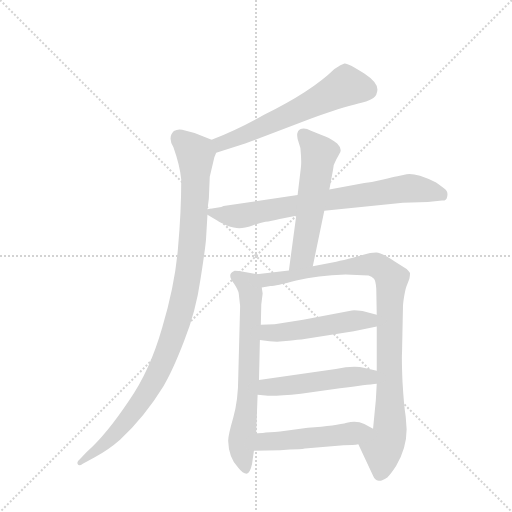
t = 0.00 s
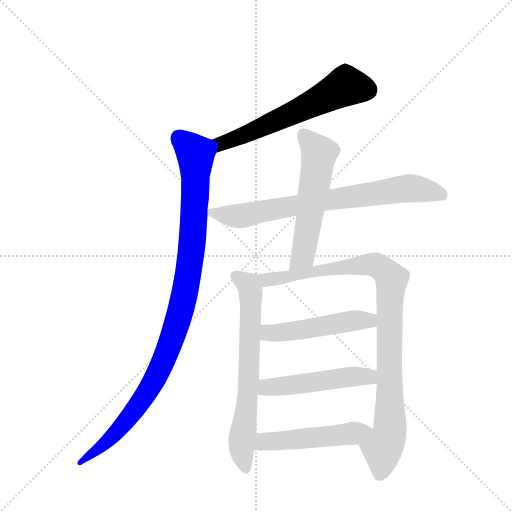
t = 1.55 s
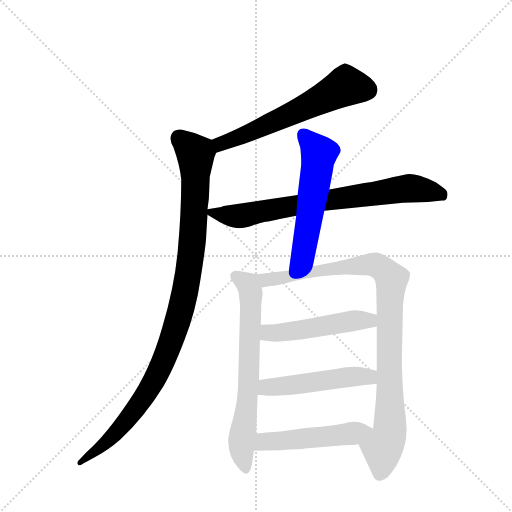
t = 3.10 s
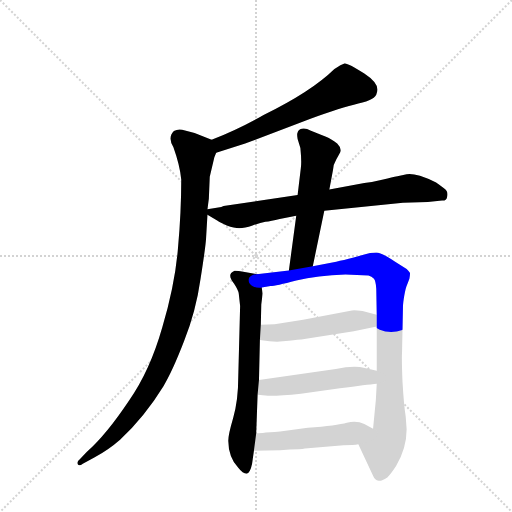
t = 4.65 s
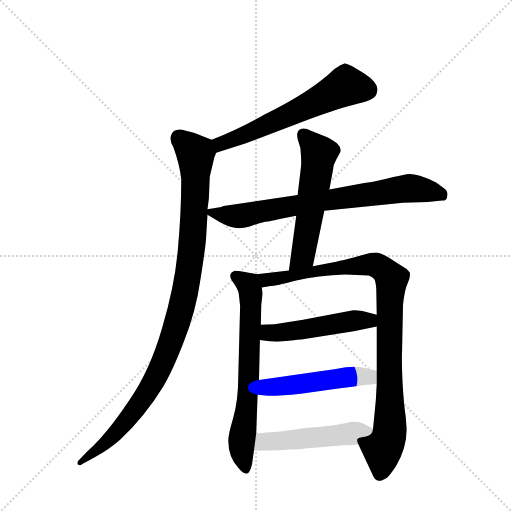
t = 6.19 s
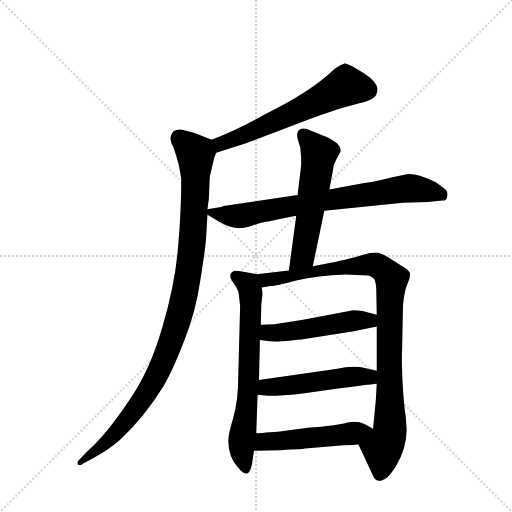
t = 7.74 s

The animated SVG that drew these frames (rendered in a browser with its animation timeline set to each time). Animation: 9 CSS @keyframes rules; one cycle of 7.74 s.

<svg version="1.1" viewBox="0 0 1024 1024" xmlns="http://www.w3.org/2000/svg">
  <g stroke="lightgray" stroke-dasharray="1,1" stroke-width="1" transform="scale(4, 4)">
    <line x1="0" y1="0" x2="256" y2="256"></line>
    <line x1="256" y1="0" x2="0" y2="256"></line>
    <line x1="128" y1="0" x2="128" y2="256"></line>
    <line x1="0" y1="128" x2="256" y2="128"></line>
  </g>
  <g transform="scale(0.92, -0.92) translate(60, -900)">
    <style type="text/css">
      
        @keyframes keyframes0 {
          from {
            stroke: blue;
            stroke-dashoffset: 615;
            stroke-width: 128;
          }
          67% {
            animation-timing-function: step-end;
            stroke: blue;
            stroke-dashoffset: 0;
            stroke-width: 128;
          }
          to {
            stroke: black;
            stroke-width: 1024;
          }
        }
        #make-me-a-hanzi-animation-0 {
          animation: keyframes0 0.75048828125s both;
          animation-delay: 0s;
          animation-timing-function: linear;
        }
      
        @keyframes keyframes1 {
          from {
            stroke: blue;
            stroke-dashoffset: 1056;
            stroke-width: 128;
          }
          77% {
            animation-timing-function: step-end;
            stroke: blue;
            stroke-dashoffset: 0;
            stroke-width: 128;
          }
          to {
            stroke: black;
            stroke-width: 1024;
          }
        }
        #make-me-a-hanzi-animation-1 {
          animation: keyframes1 1.109375s both;
          animation-delay: 0.75048828125s;
          animation-timing-function: linear;
        }
      
        @keyframes keyframes2 {
          from {
            stroke: blue;
            stroke-dashoffset: 763;
            stroke-width: 128;
          }
          71% {
            animation-timing-function: step-end;
            stroke: blue;
            stroke-dashoffset: 0;
            stroke-width: 128;
          }
          to {
            stroke: black;
            stroke-width: 1024;
          }
        }
        #make-me-a-hanzi-animation-2 {
          animation: keyframes2 0.8709309895833334s both;
          animation-delay: 1.85986328125s;
          animation-timing-function: linear;
        }
      
        @keyframes keyframes3 {
          from {
            stroke: blue;
            stroke-dashoffset: 566;
            stroke-width: 128;
          }
          65% {
            animation-timing-function: step-end;
            stroke: blue;
            stroke-dashoffset: 0;
            stroke-width: 128;
          }
          to {
            stroke: black;
            stroke-width: 1024;
          }
        }
        #make-me-a-hanzi-animation-3 {
          animation: keyframes3 0.7106119791666666s both;
          animation-delay: 2.7307942708333335s;
          animation-timing-function: linear;
        }
      
        @keyframes keyframes4 {
          from {
            stroke: blue;
            stroke-dashoffset: 694;
            stroke-width: 128;
          }
          69% {
            animation-timing-function: step-end;
            stroke: blue;
            stroke-dashoffset: 0;
            stroke-width: 128;
          }
          to {
            stroke: black;
            stroke-width: 1024;
          }
        }
        #make-me-a-hanzi-animation-4 {
          animation: keyframes4 0.8147786458333334s both;
          animation-delay: 3.44140625s;
          animation-timing-function: linear;
        }
      
        @keyframes keyframes5 {
          from {
            stroke: blue;
            stroke-dashoffset: 984;
            stroke-width: 128;
          }
          76% {
            animation-timing-function: step-end;
            stroke: blue;
            stroke-dashoffset: 0;
            stroke-width: 128;
          }
          to {
            stroke: black;
            stroke-width: 1024;
          }
        }
        #make-me-a-hanzi-animation-5 {
          animation: keyframes5 1.05078125s both;
          animation-delay: 4.256184895833333s;
          animation-timing-function: linear;
        }
      
        @keyframes keyframes6 {
          from {
            stroke: blue;
            stroke-dashoffset: 505;
            stroke-width: 128;
          }
          62% {
            animation-timing-function: step-end;
            stroke: blue;
            stroke-dashoffset: 0;
            stroke-width: 128;
          }
          to {
            stroke: black;
            stroke-width: 1024;
          }
        }
        #make-me-a-hanzi-animation-6 {
          animation: keyframes6 0.6609700520833334s both;
          animation-delay: 5.306966145833333s;
          animation-timing-function: linear;
        }
      
        @keyframes keyframes7 {
          from {
            stroke: blue;
            stroke-dashoffset: 511;
            stroke-width: 128;
          }
          62% {
            animation-timing-function: step-end;
            stroke: blue;
            stroke-dashoffset: 0;
            stroke-width: 128;
          }
          to {
            stroke: black;
            stroke-width: 1024;
          }
        }
        #make-me-a-hanzi-animation-7 {
          animation: keyframes7 0.6658528645833334s both;
          animation-delay: 5.967936197916666s;
          animation-timing-function: linear;
        }
      
        @keyframes keyframes8 {
          from {
            stroke: blue;
            stroke-dashoffset: 506;
            stroke-width: 128;
          }
          62% {
            animation-timing-function: step-end;
            stroke: blue;
            stroke-dashoffset: 0;
            stroke-width: 128;
          }
          to {
            stroke: black;
            stroke-width: 1024;
          }
        }
        #make-me-a-hanzi-animation-8 {
          animation: keyframes8 0.6617838541666666s both;
          animation-delay: 6.633789062499999s;
          animation-timing-function: linear;
        }
      
    </style>
    
      <path d="M 410 568 L 473 588 L 615 642 Q 682 666 719 675 Q 757 683 759 698 Q 767 717 732 740 Q 697 763 689 762 Q 682 760 667 750 Q 617 701 513 650 Q 461 620 400 596 C 372 585 381 559 410 568 Z" fill="lightgray"></path>
    
      <path d="M 391 445 L 394 468 L 396 516 L 406 558 L 410 568 C 417 589 417 589 400 596 L 363 611 L 336 618 Q 326 620 318 615 Q 304 601 317 580 Q 331 541 334 510 Q 334 439 327 362 Q 321 284 293 189 Q 266 94 221 30 Q 171 -45 129 -82 L 114 -98 Q 106 -104 109 -109 Q 112 -114 120 -108 L 146 -94 Q 176 -78 201 -56 Q 255 -5 295 60 Q 315 93 340 158 Q 366 223 376 294 Q 387 364 388 382 L 391 433 L 391 445 Z" fill="lightgray"></path>
    
      <path d="M 548 424 L 584 431 L 645 442 L 816 459 L 870 461 L 901 464 Q 910 463 912 472 Q 914 480 911 485 Q 908 489 888 503 Q 872 512 853 518 Q 834 523 824 521 L 804 517 Q 793 515 773 510 Q 753 505 732 502 L 656 488 L 587 476 L 426 452 L 421 450 L 391 445 C 375 442 375 442 391 433 L 413 420 Q 418 416 433 410 Q 449 404 460 404 Q 472 404 489 410 Q 506 416 517 418 Q 529 419 548 424 Z" fill="lightgray"></path>
    
      <path d="M 584 431 L 568 312 C 564 282 614 292 620 321 L 645 442 L 656 488 L 664 531 Q 664 541 671 553 L 677 564 Q 686 575 673 588 Q 659 598 650 602 L 616 616 Q 604 622 596 620 Q 588 618 587 612 Q 585 609 587 598 L 593 578 Q 596 548 594 535 L 587 476 L 584 431 Z" fill="lightgray"></path>
    
      <path d="M 498 304 L 475 308 Q 450 312 449 311 Q 432 304 449 283 Q 458 269 459 262 L 462 235 L 458 82 Q 458 30 447 -8 Q 436 -46 436 -58 Q 437 -95 458 -117 Q 468 -130 476 -130 Q 484 -128 488 -108 L 492 -80 L 497 -42 L 500 42 L 503 74 L 505 161 L 507 194 L 508 238 L 511 262 L 509 275 C 505 303 505 303 498 304 Z" fill="lightgray"></path>
    
      <path d="M 568 312 L 498 304 C 468 301 479 271 509 275 L 528 278 Q 539 278 584 290 Q 630 301 691 303 L 741 301 Q 748 299 753 294 Q 757 289 758 272 L 759 216 L 759 190 L 759 94 L 759 66 L 757 30 L 751 -32 C 748 -62 706 -39 719 -66 L 751 -134 Q 755 -144 763 -145 Q 768 -147 782 -138 Q 790 -130 801 -113 Q 824 -74 824 -33 L 822 -6 Q 818 19 815 70 Q 813 120 814 134 L 816 232 Q 816 241 819 258 Q 822 275 825 281 L 830 294 Q 832 305 831 307 Q 830 309 824 315 L 799 331 Q 771 350 758 351 Q 745 351 730 346 L 709 340 Q 686 334 671 331 L 620 321 L 568 312 Z" fill="lightgray"></path>
    
      <path d="M 505 161 L 526 158 Q 546 156 568 159 Q 591 162 595 162 L 709 180 L 759 190 C 788 196 788 209 759 216 L 728 224 Q 710 226 705 225 L 599 205 L 537 195 L 507 194 C 477 193 475 165 505 161 Z" fill="lightgray"></path>
    
      <path d="M 500 42 L 517 40 Q 536 38 594 44 L 679 56 Q 738 64 759 66 C 789 69 788 87 759 94 L 733 100 Q 710 106 670 98 L 503 74 C 473 70 470 46 500 42 Z" fill="lightgray"></path>
    
      <path d="M 492 -80 L 549 -79 L 570 -77 Q 593 -77 603 -75 L 687 -68 Q 709 -68 719 -66 C 749 -62 778 -46 751 -32 L 732 -22 Q 716 -14 694 -19 Q 673 -25 609 -30 L 549 -38 Q 499 -42 497 -42 C 467 -44 462 -81 492 -80 Z" fill="lightgray"></path>
    
    
      <clipPath id="make-me-a-hanzi-clip-0">
        <path d="M 410 568 L 473 588 L 615 642 Q 682 666 719 675 Q 757 683 759 698 Q 767 717 732 740 Q 697 763 689 762 Q 682 760 667 750 Q 617 701 513 650 Q 461 620 400 596 C 372 585 381 559 410 568 Z"></path>
      </clipPath>
      <path clip-path="url(#make-me-a-hanzi-clip-0)" d="M 740 706 L 690 712 L 571 651 L 428 592 L 414 577" fill="none" id="make-me-a-hanzi-animation-0" stroke-dasharray="487 974" stroke-linecap="round"></path>
    
      <clipPath id="make-me-a-hanzi-clip-1">
        <path d="M 391 445 L 394 468 L 396 516 L 406 558 L 410 568 C 417 589 417 589 400 596 L 363 611 L 336 618 Q 326 620 318 615 Q 304 601 317 580 Q 331 541 334 510 Q 334 439 327 362 Q 321 284 293 189 Q 266 94 221 30 Q 171 -45 129 -82 L 114 -98 Q 106 -104 109 -109 Q 112 -114 120 -108 L 146 -94 Q 176 -78 201 -56 Q 255 -5 295 60 Q 315 93 340 158 Q 366 223 376 294 Q 387 364 388 382 L 391 433 L 391 445 Z"></path>
      </clipPath>
      <path clip-path="url(#make-me-a-hanzi-clip-1)" d="M 328 602 L 365 566 L 366 545 L 357 361 L 327 203 L 288 99 L 240 17 L 176 -57 L 114 -105" fill="none" id="make-me-a-hanzi-animation-1" stroke-dasharray="928 1856" stroke-linecap="round"></path>
    
      <clipPath id="make-me-a-hanzi-clip-2">
        <path d="M 548 424 L 584 431 L 645 442 L 816 459 L 870 461 L 901 464 Q 910 463 912 472 Q 914 480 911 485 Q 908 489 888 503 Q 872 512 853 518 Q 834 523 824 521 L 804 517 Q 793 515 773 510 Q 753 505 732 502 L 656 488 L 587 476 L 426 452 L 421 450 L 391 445 C 375 442 375 442 391 433 L 413 420 Q 418 416 433 410 Q 449 404 460 404 Q 472 404 489 410 Q 506 416 517 418 Q 529 419 548 424 Z"></path>
      </clipPath>
      <path clip-path="url(#make-me-a-hanzi-clip-2)" d="M 400 439 L 447 430 L 474 432 L 639 464 L 831 491 L 900 478" fill="none" id="make-me-a-hanzi-animation-2" stroke-dasharray="635 1270" stroke-linecap="round"></path>
    
      <clipPath id="make-me-a-hanzi-clip-3">
        <path d="M 584 431 L 568 312 C 564 282 614 292 620 321 L 645 442 L 656 488 L 664 531 Q 664 541 671 553 L 677 564 Q 686 575 673 588 Q 659 598 650 602 L 616 616 Q 604 622 596 620 Q 588 618 587 612 Q 585 609 587 598 L 593 578 Q 596 548 594 535 L 587 476 L 584 431 Z"></path>
      </clipPath>
      <path clip-path="url(#make-me-a-hanzi-clip-3)" d="M 601 606 L 633 563 L 598 346 L 574 319" fill="none" id="make-me-a-hanzi-animation-3" stroke-dasharray="438 876" stroke-linecap="round"></path>
    
      <clipPath id="make-me-a-hanzi-clip-4">
        <path d="M 498 304 L 475 308 Q 450 312 449 311 Q 432 304 449 283 Q 458 269 459 262 L 462 235 L 458 82 Q 458 30 447 -8 Q 436 -46 436 -58 Q 437 -95 458 -117 Q 468 -130 476 -130 Q 484 -128 488 -108 L 492 -80 L 497 -42 L 500 42 L 503 74 L 505 161 L 507 194 L 508 238 L 511 262 L 509 275 C 505 303 505 303 498 304 Z"></path>
      </clipPath>
      <path clip-path="url(#make-me-a-hanzi-clip-4)" d="M 452 300 L 479 281 L 485 265 L 480 60 L 465 -64 L 474 -121" fill="none" id="make-me-a-hanzi-animation-4" stroke-dasharray="566 1132" stroke-linecap="round"></path>
    
      <clipPath id="make-me-a-hanzi-clip-5">
        <path d="M 568 312 L 498 304 C 468 301 479 271 509 275 L 528 278 Q 539 278 584 290 Q 630 301 691 303 L 741 301 Q 748 299 753 294 Q 757 289 758 272 L 759 216 L 759 190 L 759 94 L 759 66 L 757 30 L 751 -32 C 748 -62 706 -39 719 -66 L 751 -134 Q 755 -144 763 -145 Q 768 -147 782 -138 Q 790 -130 801 -113 Q 824 -74 824 -33 L 822 -6 Q 818 19 815 70 Q 813 120 814 134 L 816 232 Q 816 241 819 258 Q 822 275 825 281 L 830 294 Q 832 305 831 307 Q 830 309 824 315 L 799 331 Q 771 350 758 351 Q 745 351 730 346 L 709 340 Q 686 334 671 331 L 620 321 L 568 312 Z"></path>
      </clipPath>
      <path clip-path="url(#make-me-a-hanzi-clip-5)" d="M 506 299 L 521 292 L 553 295 L 641 313 L 743 325 L 776 313 L 791 293 L 788 -29 L 772 -76 L 765 -131" fill="none" id="make-me-a-hanzi-animation-5" stroke-dasharray="856 1712" stroke-linecap="round"></path>
    
      <clipPath id="make-me-a-hanzi-clip-6">
        <path d="M 505 161 L 526 158 Q 546 156 568 159 Q 591 162 595 162 L 709 180 L 759 190 C 788 196 788 209 759 216 L 728 224 Q 710 226 705 225 L 599 205 L 537 195 L 507 194 C 477 193 475 165 505 161 Z"></path>
      </clipPath>
      <path clip-path="url(#make-me-a-hanzi-clip-6)" d="M 511 166 L 523 176 L 710 203 L 743 203 L 752 210" fill="none" id="make-me-a-hanzi-animation-6" stroke-dasharray="377 754" stroke-linecap="round"></path>
    
      <clipPath id="make-me-a-hanzi-clip-7">
        <path d="M 500 42 L 517 40 Q 536 38 594 44 L 679 56 Q 738 64 759 66 C 789 69 788 87 759 94 L 733 100 Q 710 106 670 98 L 503 74 C 473 70 470 46 500 42 Z"></path>
      </clipPath>
      <path clip-path="url(#make-me-a-hanzi-clip-7)" d="M 505 47 L 528 59 L 699 81 L 736 82 L 754 73" fill="none" id="make-me-a-hanzi-animation-7" stroke-dasharray="383 766" stroke-linecap="round"></path>
    
      <clipPath id="make-me-a-hanzi-clip-8">
        <path d="M 492 -80 L 549 -79 L 570 -77 Q 593 -77 603 -75 L 687 -68 Q 709 -68 719 -66 C 749 -62 778 -46 751 -32 L 732 -22 Q 716 -14 694 -19 Q 673 -25 609 -30 L 549 -38 Q 499 -42 497 -42 C 467 -44 462 -81 492 -80 Z"></path>
      </clipPath>
      <path clip-path="url(#make-me-a-hanzi-clip-8)" d="M 499 -74 L 520 -59 L 664 -48 L 743 -35" fill="none" id="make-me-a-hanzi-animation-8" stroke-dasharray="378 756" stroke-linecap="round"></path>
    
  </g>
</svg>
